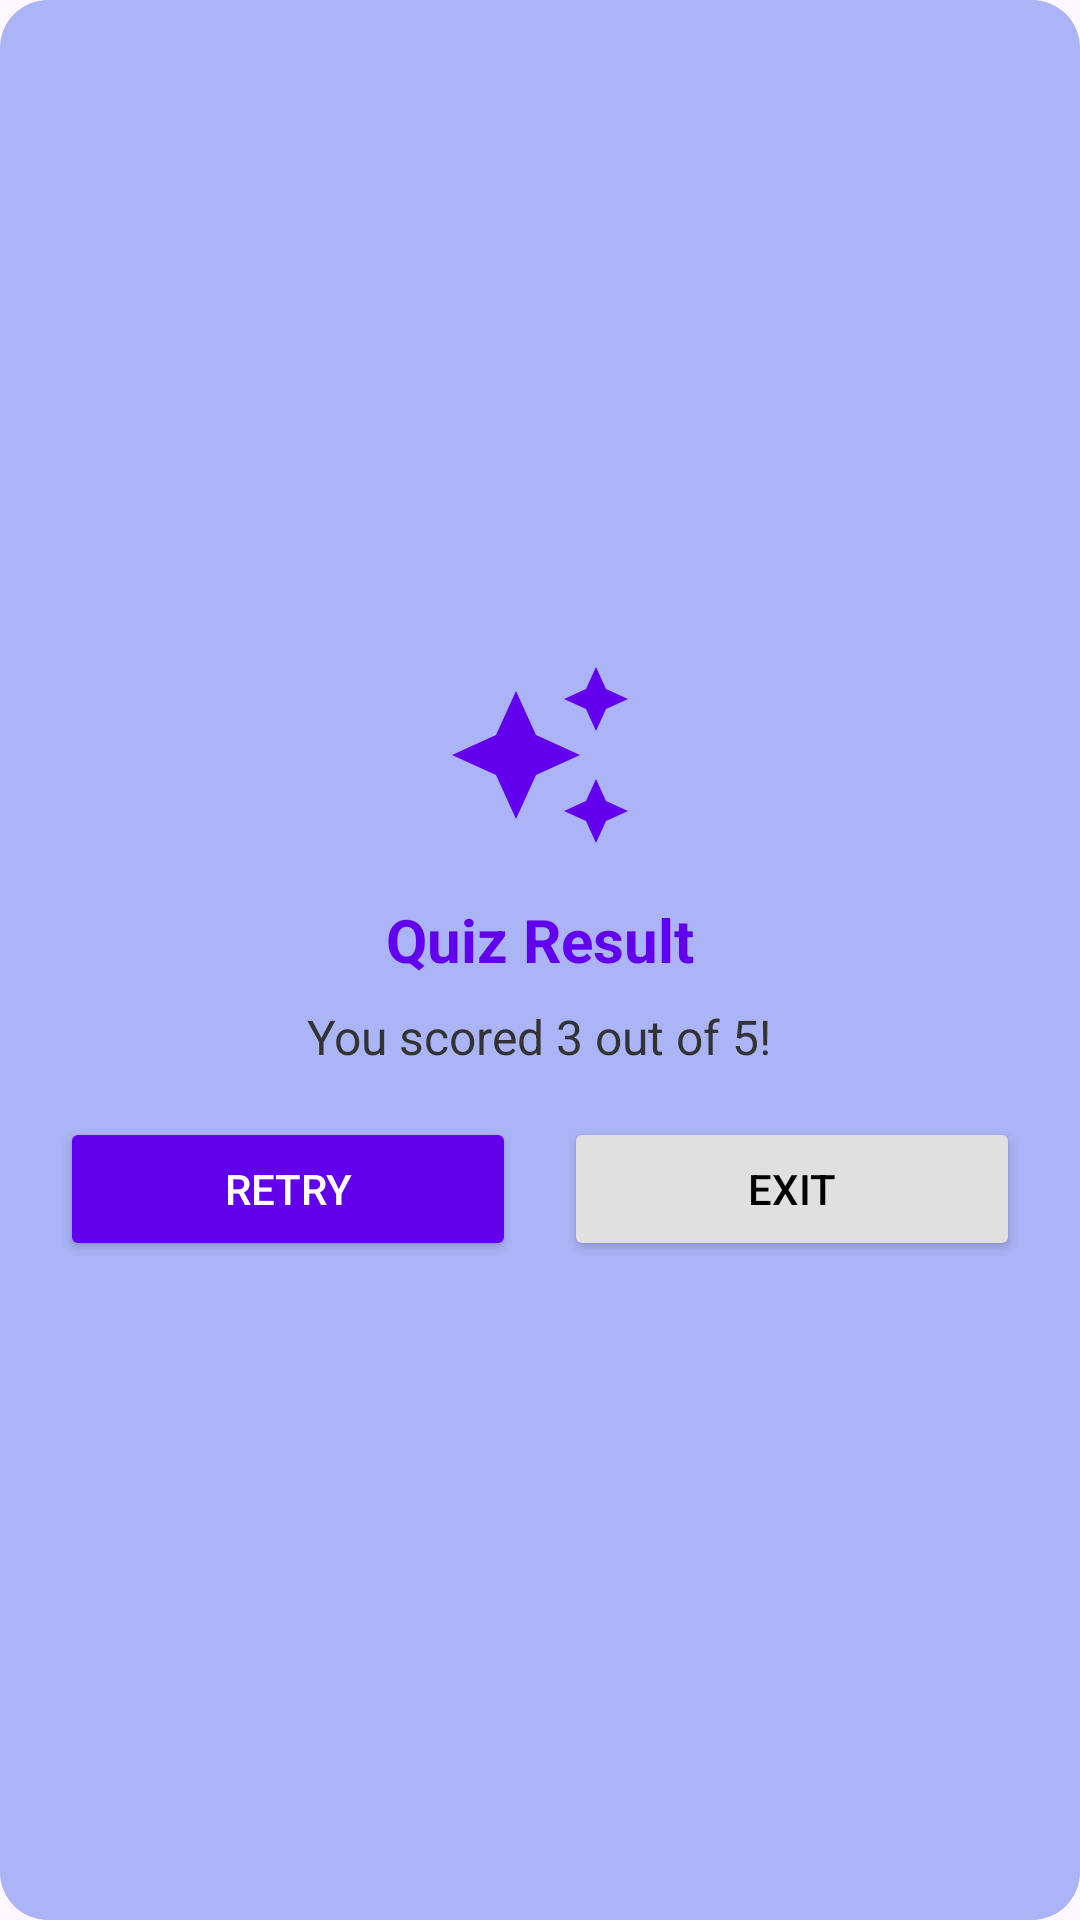

Produce the Android XML layout that renders to this screen, including the resource entries it uses.
<!-- AndroidManifest.xml: application theme Theme.IQQuest -->
<!-- res/layout/dialog_result.xml -->
<?xml version="1.0" encoding="utf-8"?>
<LinearLayout xmlns:android="http://schemas.android.com/apk/res/android"
    android:layout_width="match_parent"
    android:layout_height="wrap_content"
    android:orientation="vertical"
    android:gravity="center"
    android:padding="20dp"
    android:background="@drawable/dialog_background">
    
    <ImageView
        android:id="@+id/dialogIcon"
        android:layout_width="64dp"
        android:layout_height="64dp"
        android:src="@drawable/ic_trophy"
        android:layout_gravity="center"
        android:layout_marginBottom="16dp" />

    
    <TextView
        android:id="@+id/dialogTitle"
        android:layout_width="wrap_content"
        android:layout_height="wrap_content"
        android:text="Quiz Result"
        android:textSize="20sp"
        android:textStyle="bold"
        android:textColor="#6200EE"
        android:layout_gravity="center"
        android:layout_marginBottom="8dp" />

    
    <TextView
        android:id="@+id/dialogMessage"
        android:layout_width="wrap_content"
        android:layout_height="wrap_content"
        android:text="You scored 3 out of 5!"
        android:textSize="16sp"
        android:textColor="#333333"
        android:gravity="center"
        android:layout_marginBottom="16dp" />

    
    <LinearLayout
        android:layout_width="match_parent"
        android:layout_height="wrap_content"
        android:orientation="horizontal"
        android:gravity="center">

        <Button
            android:id="@+id/retryButton"
            android:layout_width="wrap_content"
            android:layout_height="wrap_content"
            android:layout_weight="1"
            android:backgroundTint="#6200EE"
            android:text="Retry"
            android:textColor="#FFFFFF"
            android:layout_marginEnd="8dp" />

        <Button
            android:id="@+id/exitButton"
            android:layout_width="wrap_content"
            android:layout_height="wrap_content"
            android:layout_weight="1"
            android:backgroundTint="#E0E0E0"
            android:text="Exit"
            android:textColor="#000000"
            android:layout_marginStart="8dp" />
    </LinearLayout>
</LinearLayout>
<!-- resources referenced by this layout -->
<resources>
  <!-- drawable dialog_background (drawable) -->
  <?xml version="1.0" encoding="utf-8"?>
  <shape xmlns:android="http://schemas.android.com/apk/res/android">
      <solid android:color="#AAB4F6" />
      <corners android:radius="16dp" />
      <shadow android:color="#55000000" android:radius="8dp" />
  </shape>
  <!-- drawable ic_trophy (drawable) -->
  <vector xmlns:android="http://schemas.android.com/apk/res/android" android:height="24dp" android:tint="@color/primary" android:viewportHeight="24" android:viewportWidth="24" android:width="24dp">
  
      <path android:fillColor="@android:color/white"
          android:pathData="M19,9l1.25,-2.75L23,5l-2.75,-1.25L19,1l-1.25,2.75L15,5l2.75,1.25L19,9zM11.5,9.5L9,4 6.5,9.5 1,12l5.5,2.5L9,20l2.5,-5.5L17,12l-5.5,-2.5zM19,15l-1.25,2.75L15,19l2.75,1.25L19,23l1.25,-2.75L23,19l-2.75,-1.25L19,15z"/>
  
  </vector>
  <style name="Theme.IQQuest" parent="Base.Theme.IQQuest" />
  <color name="primary">#6200EE</color>
  <style name="Base.Theme.IQQuest" parent="Theme.Material3.DayNight.NoActionBar">
          
          
      </style>
</resources>
